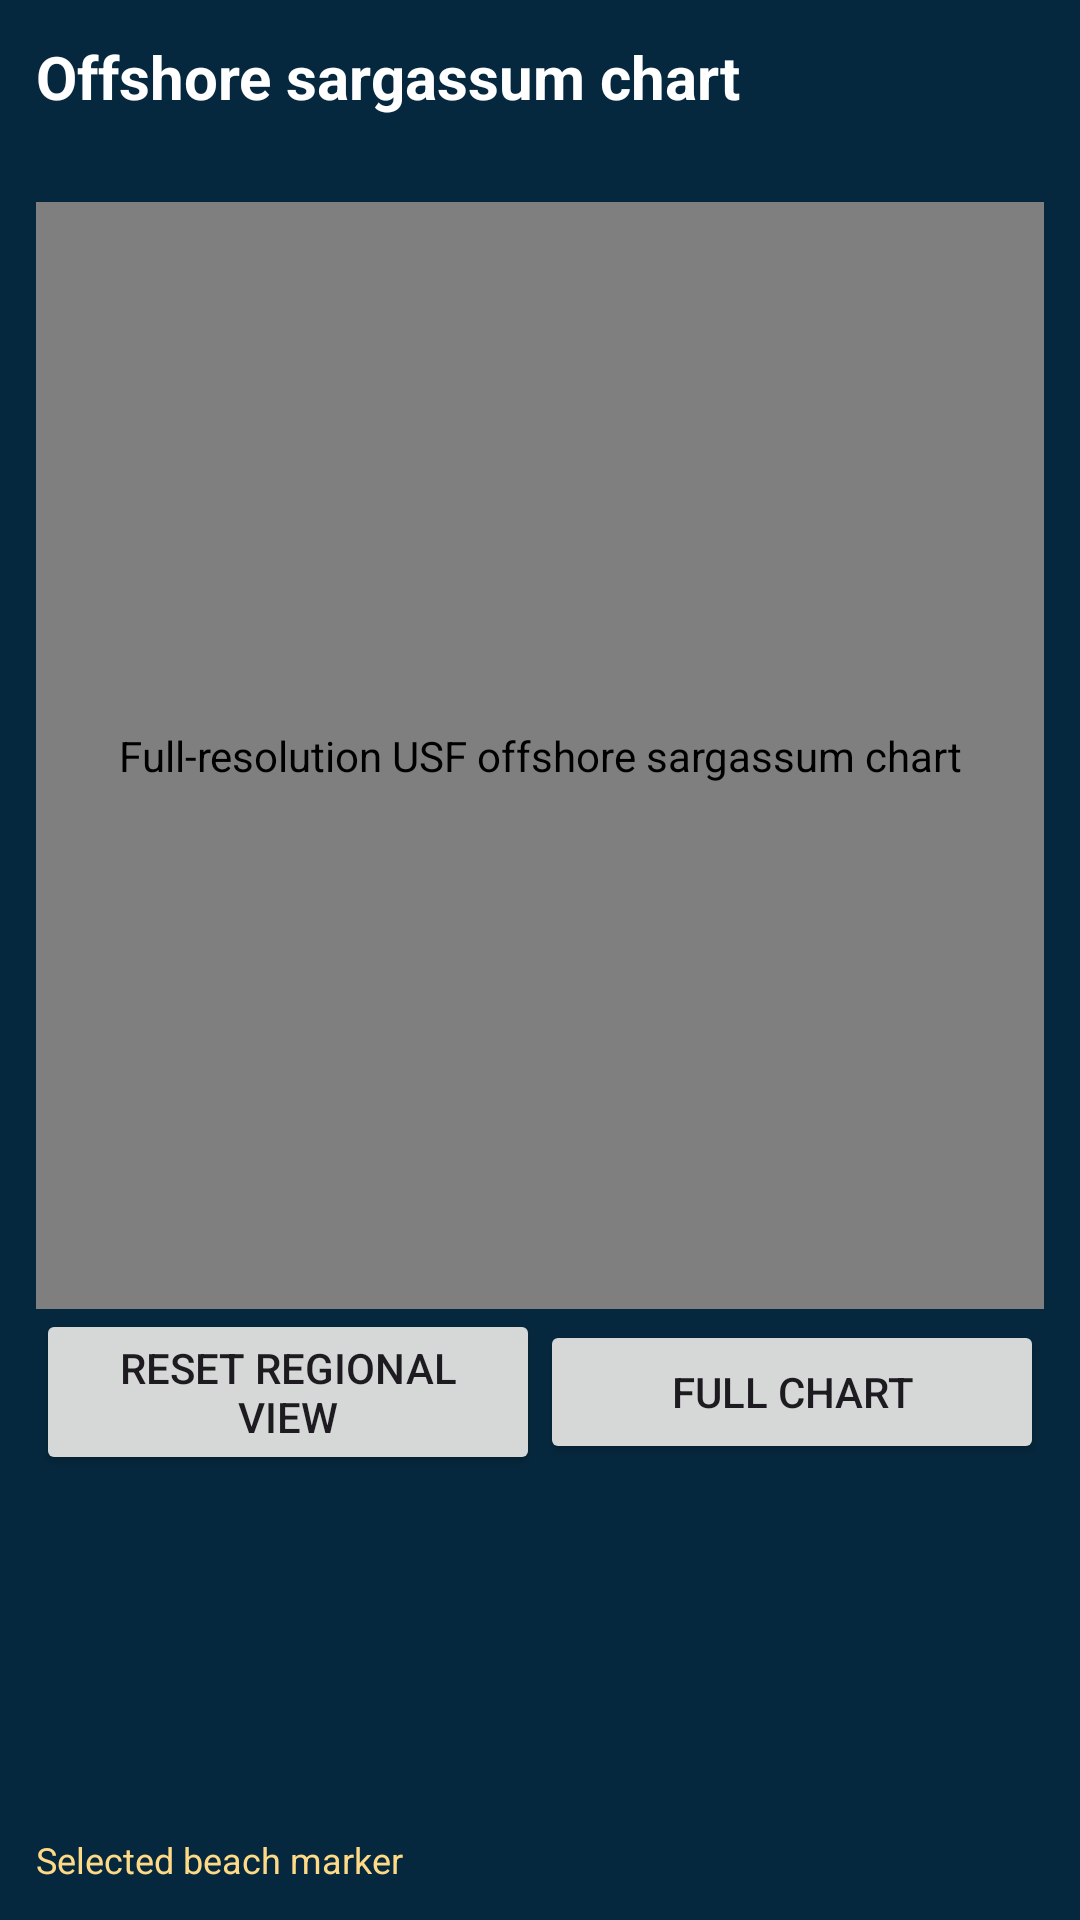

Here is an Android app screen rendered from its layout file. Give the layout XML and the strings, colors and styles it references.
<!-- AndroidManifest.xml: application theme Theme.PBCPlume -->
<!-- res/layout/fragment_sargassum_chart.xml -->
<?xml version="1.0" encoding="utf-8"?>
<LinearLayout xmlns:android="http://schemas.android.com/apk/res/android"
    android:layout_width="match_parent"
    android:layout_height="match_parent"
    android:background="#06283E"
    android:orientation="vertical"
    android:padding="12dp">

    <TextView
        android:layout_width="match_parent"
        android:layout_height="wrap_content"
        android:text="Offshore sargassum chart"
        android:textColor="#FFFFFF"
        android:textSize="20sp"
        android:textStyle="bold" />

    <TextView
        android:id="@+id/tvChartMetadata"
        android:layout_width="match_parent"
        android:layout_height="wrap_content"
        android:layout_marginTop="4dp"
        android:textColor="#C3D7DF"
        android:textSize="12sp" />

    <com.pbcplume.tracker.ui.sargassum.ZoomImageView
        android:id="@+id/chartImage"
        android:layout_width="match_parent"
        android:layout_height="0dp"
        android:layout_marginTop="8dp"
        android:layout_weight="1"
        android:background="#00125D"
        android:contentDescription="Full-resolution USF offshore sargassum chart"
        android:filter="false" />

    <LinearLayout
        android:layout_width="match_parent"
        android:layout_height="wrap_content"
        android:gravity="center_vertical"
        android:orientation="horizontal">

        <Button
            android:id="@+id/btnRegionalView"
            android:layout_width="0dp"
            android:layout_height="wrap_content"
            android:layout_weight="1"
            android:text="Reset regional view" />

        <Button
            android:id="@+id/btnFullChart"
            android:layout_width="0dp"
            android:layout_height="wrap_content"
            android:layout_weight="1"
            android:text="Full chart" />
    </LinearLayout>

    <ImageView
        android:id="@+id/legendImage"
        android:layout_width="match_parent"
        android:layout_height="120dp"
        android:adjustViewBounds="true"
        android:contentDescription="USF sargassum surface coverage color legend"
        android:scaleType="fitCenter"
        android:filter="false" />

    <TextView
        android:id="@+id/tvMarkerStatus"
        android:layout_width="match_parent"
        android:layout_height="wrap_content"
        android:text="Selected beach marker"
        android:textColor="#FFDA86"
        android:textSize="12sp" />
</LinearLayout>
<!-- resources referenced by this layout -->
<resources>
  <style name="Theme.PBCPlume" parent="Theme.Material3.Light.NoActionBar">
          <item name="colorPrimary">@color/md_theme_primary</item>
          <item name="colorOnPrimary">@color/md_theme_on_primary</item>
          <item name="colorPrimaryContainer">@color/md_theme_primary_container</item>
          <item name="colorOnPrimaryContainer">@color/md_theme_on_primary_container</item>
          <item name="colorSecondary">@color/md_theme_secondary</item>
          <item name="android:colorBackground">@color/md_theme_background</item>
          <item name="colorSurface">@color/md_theme_surface</item>
          <item name="colorOnSurface">@color/md_theme_on_surface</item>
          <item name="colorSurfaceVariant">@color/md_theme_surface_variant</item>
          <item name="colorOnSurfaceVariant">@color/md_theme_on_surface_variant</item>
          <item name="colorOutline">@color/md_theme_outline</item>
          <item name="colorOutlineVariant">@color/md_theme_outline_variant</item>
          <item name="colorError">@color/md_theme_error</item>
          <item name="colorOnError">@color/md_theme_on_error</item>
          <item name="android:statusBarColor">@color/md_theme_background</item>
          <item name="android:windowLightStatusBar">true</item>
      </style>
  <color name="md_theme_primary">#006064</color>
  <color name="md_theme_on_primary">#FFFFFF</color>
  <color name="md_theme_primary_container">#E0F2F1</color>
  <color name="md_theme_on_primary_container">#005B4F</color>
  <color name="md_theme_secondary">#005B4F</color>
  <color name="md_theme_background">#F4F9FB</color>
  <color name="md_theme_surface">#FFFFFF</color>
  <color name="md_theme_on_surface">#0B202B</color>
  <color name="md_theme_surface_variant">#E4F0F3</color>
  <color name="md_theme_on_surface_variant">#5A7480</color>
  <color name="md_theme_outline">#D7E4EA</color>
  <color name="md_theme_outline_variant">#E4F0F3</color>
  <color name="md_theme_error">#B3261E</color>
  <color name="md_theme_on_error">#FFFFFF</color>
</resources>
